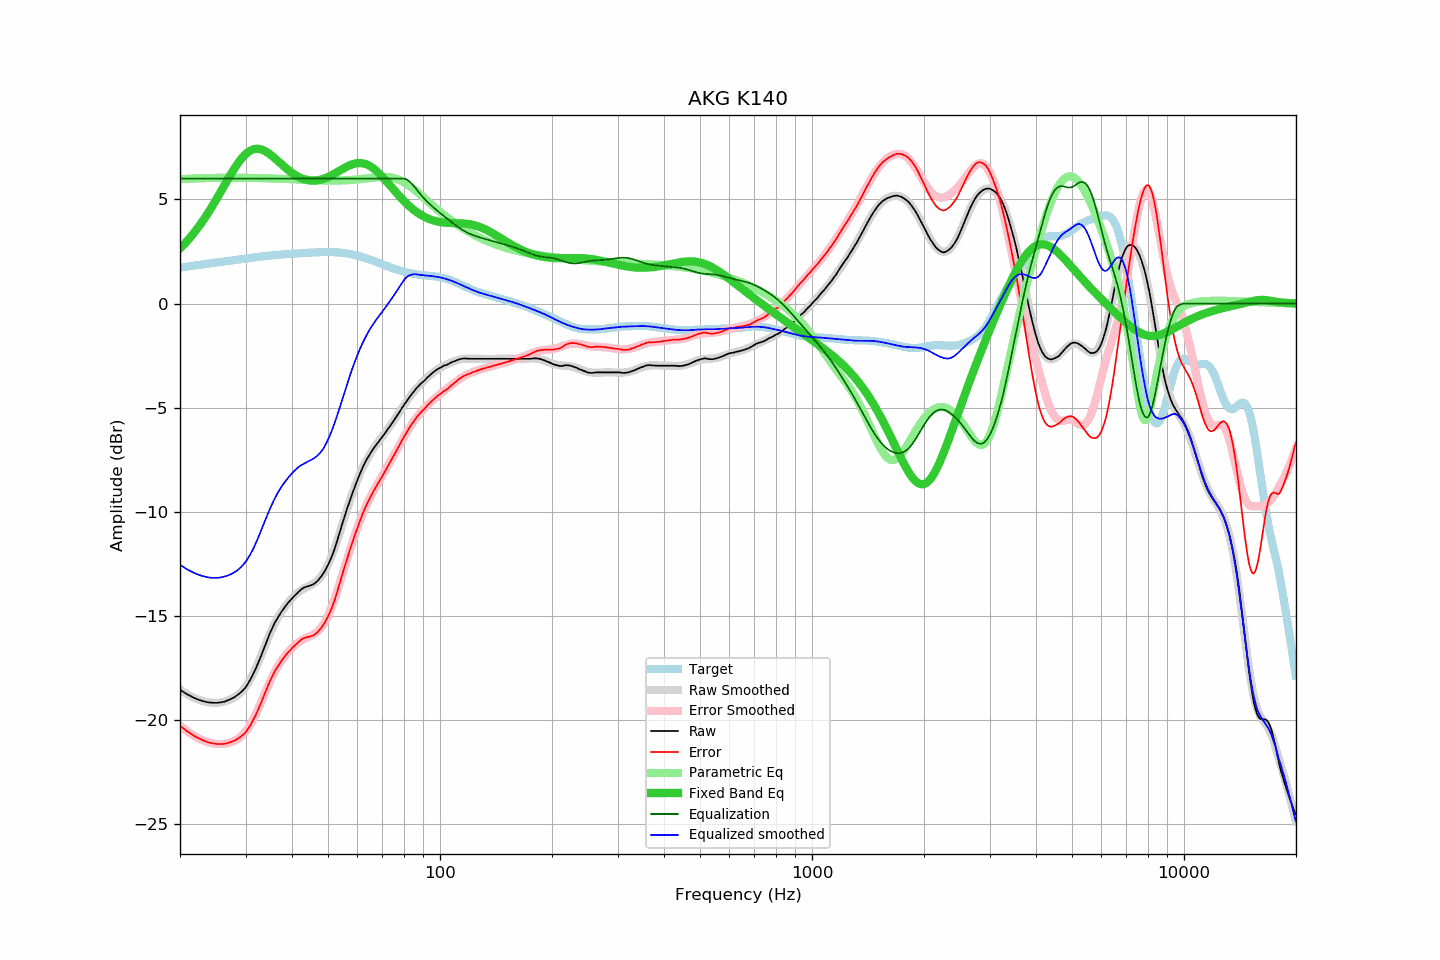

Values plotted in this chart, from the file beside it:
frequency, raw, error, smoothed, error_smoothed, equalization, parametric_eq, equalized_raw, equalized_smoothed, target
20.00, -18.54, -20.27, -18.54, -20.27, 6.00, 2.64, -12.54, -12.54, 1.73
20.20, -18.59, -20.33, -18.59, -20.33, 6.00, 2.72, -12.59, -12.59, 1.74
20.40, -18.64, -20.39, -18.64, -20.39, 6.00, 2.80, -12.64, -12.64, 1.75
20.61, -18.69, -20.45, -18.69, -20.45, 6.00, 2.88, -12.69, -12.69, 1.76
20.81, -18.74, -20.51, -18.74, -20.51, 6.00, 2.96, -12.74, -12.74, 1.77
21.02, -18.78, -20.56, -18.79, -20.57, 6.00, 3.05, -12.78, -12.79, 1.78
21.23, -18.82, -20.62, -18.83, -20.62, 6.00, 3.14, -12.82, -12.83, 1.79
21.44, -18.86, -20.67, -18.87, -20.67, 6.00, 3.23, -12.86, -12.87, 1.80
21.66, -18.90, -20.72, -18.91, -20.72, 6.00, 3.33, -12.90, -12.91, 1.81
21.87, -18.94, -20.77, -18.94, -20.77, 6.00, 3.42, -12.94, -12.94, 1.82
22.09, -18.97, -20.81, -18.97, -20.81, 6.00, 3.52, -12.97, -12.97, 1.83
22.31, -19.00, -20.85, -19.00, -20.85, 6.00, 3.62, -13.00, -13.00, 1.84
22.54, -19.03, -20.89, -19.03, -20.89, 6.00, 3.73, -13.03, -13.03, 1.86
22.76, -19.05, -20.92, -19.06, -20.93, 6.00, 3.84, -13.05, -13.06, 1.87
22.99, -19.08, -20.96, -19.08, -20.96, 6.00, 3.95, -13.08, -13.08, 1.88
23.22, -19.10, -20.99, -19.10, -20.99, 6.00, 4.06, -13.10, -13.10, 1.89
23.45, -19.12, -21.02, -19.12, -21.02, 6.00, 4.18, -13.12, -13.12, 1.90
23.69, -19.14, -21.06, -19.14, -21.05, 6.00, 4.30, -13.14, -13.14, 1.91
23.92, -19.15, -21.08, -19.15, -21.07, 6.00, 4.42, -13.15, -13.15, 1.92
24.16, -19.16, -21.10, -19.16, -21.10, 6.00, 4.54, -13.16, -13.16, 1.93
24.40, -19.16, -21.11, -19.17, -21.11, 6.00, 4.67, -13.16, -13.17, 1.95
24.65, -19.17, -21.13, -19.17, -21.13, 6.00, 4.80, -13.17, -13.17, 1.96
24.89, -19.17, -21.14, -19.17, -21.14, 6.00, 4.92, -13.17, -13.17, 1.97
25.14, -19.17, -21.15, -19.17, -21.15, 6.00, 5.06, -13.17, -13.17, 1.98
25.39, -19.16, -21.15, -19.16, -21.15, 6.00, 5.19, -13.16, -13.16, 1.99
25.65, -19.15, -21.15, -19.15, -21.15, 6.00, 5.32, -13.15, -13.15, 2.00
25.91, -19.14, -21.15, -19.14, -21.15, 6.00, 5.46, -13.14, -13.14, 2.01
26.16, -19.12, -21.14, -19.12, -21.14, 6.00, 5.59, -13.12, -13.12, 2.02
26.43, -19.10, -21.13, -19.10, -21.13, 6.00, 5.73, -13.10, -13.10, 2.03
26.69, -19.07, -21.11, -19.08, -21.12, 6.00, 5.86, -13.07, -13.08, 2.04
26.96, -19.04, -21.09, -19.05, -21.10, 6.00, 6.00, -13.04, -13.05, 2.05
27.23, -19.01, -21.07, -19.02, -21.08, 6.00, 6.13, -13.01, -13.02, 2.06
27.50, -18.97, -21.04, -18.98, -21.05, 6.00, 6.26, -12.97, -12.98, 2.07
27.77, -18.93, -21.01, -18.94, -21.02, 6.00, 6.38, -12.93, -12.94, 2.08
28.05, -18.89, -20.98, -18.90, -20.99, 6.00, 6.50, -12.89, -12.90, 2.09
28.33, -18.83, -20.93, -18.85, -20.95, 6.00, 6.62, -12.83, -12.85, 2.10
28.62, -18.78, -20.90, -18.79, -20.90, 6.00, 6.73, -12.78, -12.79, 2.11
28.90, -18.72, -20.85, -18.73, -20.84, 6.00, 6.84, -12.72, -12.73, 2.12
29.19, -18.65, -20.79, -18.65, -20.78, 6.00, 6.94, -12.65, -12.65, 2.13
29.48, -18.57, -20.72, -18.57, -20.71, 6.00, 7.03, -12.57, -12.57, 2.14
29.78, -18.50, -20.66, -18.48, -20.62, 6.00, 7.11, -12.50, -12.48, 2.15
30.08, -18.42, -20.58, -18.38, -20.53, 6.00, 7.19, -12.42, -12.38, 2.16
30.38, -18.29, -20.46, -18.27, -20.43, 6.00, 7.25, -12.29, -12.27, 2.17
30.68, -18.15, -20.34, -18.14, -20.31, 6.00, 7.31, -12.15, -12.14, 2.18
30.99, -18.03, -20.22, -18.01, -20.19, 6.00, 7.35, -12.03, -12.01, 2.19
31.30, -17.87, -20.07, -17.86, -20.05, 6.00, 7.39, -11.87, -11.86, 2.20
31.61, -17.70, -19.92, -17.71, -19.90, 6.00, 7.41, -11.70, -11.71, 2.22
31.93, -17.56, -19.78, -17.54, -19.75, 6.00, 7.43, -11.56, -11.54, 2.22
32.24, -17.37, -19.61, -17.36, -19.58, 6.00, 7.43, -11.37, -11.36, 2.23
32.57, -17.19, -19.43, -17.18, -19.41, 6.00, 7.43, -11.19, -11.18, 2.24
32.89, -17.00, -19.25, -16.98, -19.23, 6.00, 7.41, -11.00, -10.98, 2.25
33.22, -16.80, -19.06, -16.79, -19.05, 6.00, 7.39, -10.80, -10.79, 2.26
33.55, -16.60, -18.87, -16.60, -18.86, 6.00, 7.36, -10.60, -10.60, 2.27
33.89, -16.40, -18.68, -16.41, -18.68, 6.00, 7.32, -10.40, -10.41, 2.28
34.23, -16.20, -18.49, -16.22, -18.50, 6.00, 7.27, -10.20, -10.22, 2.29
34.57, -16.00, -18.30, -16.03, -18.32, 6.00, 7.22, -10.00, -10.03, 2.29
34.92, -15.82, -18.12, -15.85, -18.15, 6.00, 7.17, -9.82, -9.85, 2.30
35.27, -15.65, -17.96, -15.68, -17.99, 6.00, 7.10, -9.65, -9.68, 2.31
35.62, -15.48, -17.80, -15.51, -17.83, 6.00, 7.04, -9.48, -9.51, 2.32
35.97, -15.32, -17.65, -15.35, -17.68, 6.00, 6.97, -9.32, -9.35, 2.33
... 635 more rows
